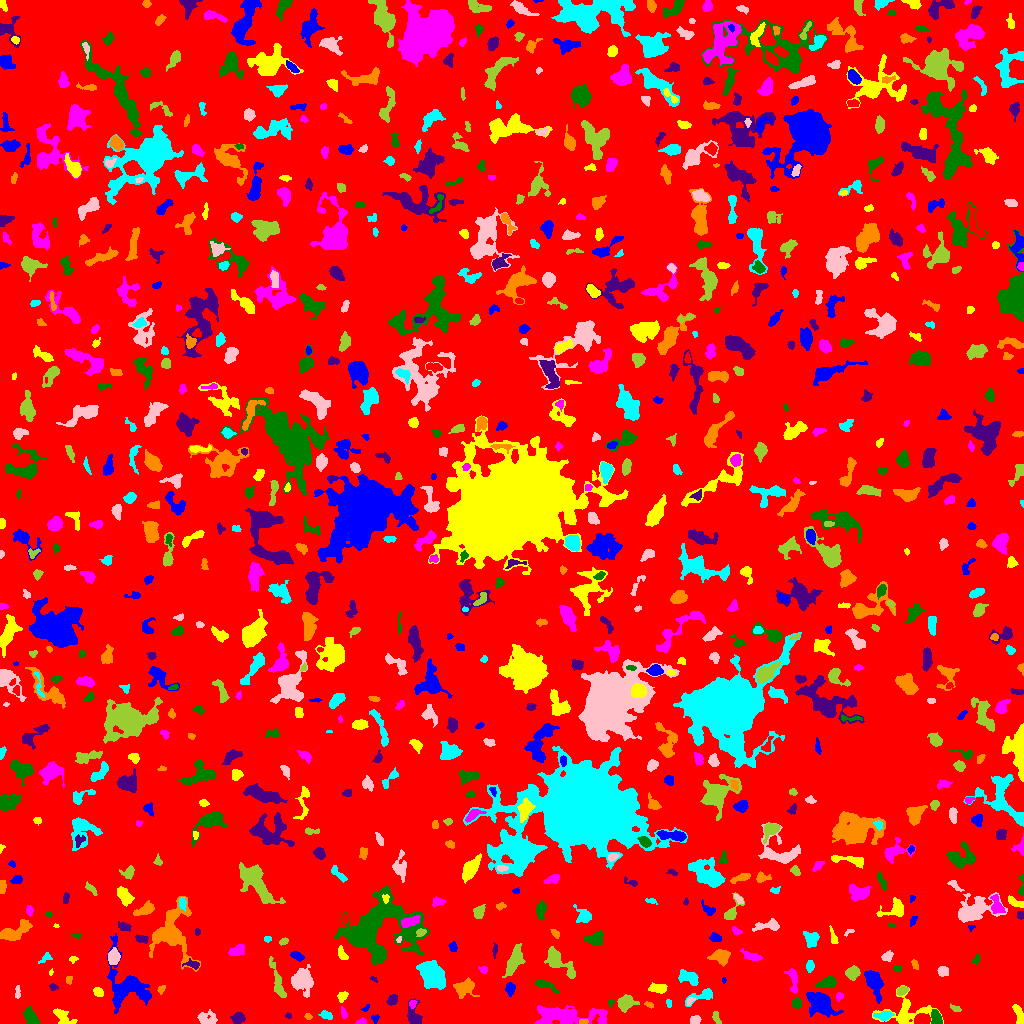

Data behind this chart, as committed beside it:
ID, X, Y, A, B, theta, total_flux, mu_max, mu_median, mu_mean, R_fwhm, R_e, R10, R90, x_start, x_end, y_start, y_end, area, greylevel
0, 506.6, 515.8, 299, 296.9, 0.9196, 1572264, 19.0, 2.0, 1.938, 4.107, 243.4, 94.57, 380.4, 0, 1023, 0, 1023, 811080, 1.938
1, 374.7, 4.696, 2.265, 1.928, 1.418, 115.0, 4.0, 2.0, 2.054, 3.478, 2.394, 0.7979, 3.568, 371, 379, 0, 9, 56, 6.054
2, 1019, 7.59, 5.978, 1.736, -1.265, 283.0, 5.0, 2.0, 1.874, 3.868, 3.523, 1.382, 5.47, 1012, 1023, 0, 19, 151, 6.874
3, 361.2, 1.319, 2.559, 1.251, 0.1179, 72.0, 3.0, 1.0, 1.263, 2.764, 2.111, 0.7979, 3.29, 355, 366, 0, 6, 57, 6.263
4, 29.96, 7.59, 3.842, 2.364, -0.983, 390.0, 8.0, 1.0, 1.97, 3.338, 3.385, 1.262, 6.283, 23, 40, 0, 17, 198, 6.97
5, 238, 5.411, 3.04, 2.399, 0.3575, 562.0, 10.0, 4.0, 4.102, 4.184, 3.385, 1.382, 5.528, 230, 245, 0, 11, 137, 8.102
6, 583.7, 1.952, 1.798, 1.095, -0.1025, 63.0, 4.0, 1.0, 1.34, 2.459, 1.784, 0.5642, 2.877, 579, 588, 0, 4, 47, 9.34
7, 326, 8.144, 2.99, 1.871, -0.3847, 250.0, 6.0, 2.0, 2.632, 3.868, 2.985, 1.128, 4.652, 318, 332, 4, 13, 95, 6.632
8, 695.1, 3.139, 2.478, 2.002, 0.1068, 316.0, 9.0, 3.0, 3.591, 3.192, 2.821, 0.9772, 4.442, 690, 701, 0, 8, 88, 7.591
9, 716.4, 5.325, 3.324, 1.283, -1.128, 120.0, 5.0, 1.0, 1.463, 2.394, 2.394, 0.7979, 3.868, 712, 721, 0, 12, 82, 6.463
10, 154.7, 4.753, 6.989, 1.876, 0.5906, 275.0, 5.0, 2.0, 1.797, 3.523, 3.568, 1.382, 5.89, 141, 167, 0, 14, 153, 6.797
11, 820.7, 20.43, 5.739, 4.157, -0.6595, 4757, 35.0, 5.0, 8.925, 5.557, 5.557, 2.111, 9.853, 806, 843, 6, 31, 533, 12.92
12, 906.8, 11.32, 12.57, 7.419, 0.0835, 1221, 7.0, 2.0, 2.24, 5.614, 6.864, 2.523, 11.34, 872, 943, 0, 38, 545, 6.24
13, 343.6, 9.745, 2.842, 1.138, -1.37, 47.0, 2.0, 1.0, 0.7231, 3.523, 2.185, 0.7979, 3.29, 341, 347, 5, 17, 65, 5.723
14, 936.1, 4.545, 3.577, 2.335, -1.338, 666.0, 10.0, 4.0, 4.625, 4.618, 3.432, 1.382, 5.499, 931, 942, 0, 14, 144, 10.62
15, 288.4, 7.717, 1.526, 1.293, -1.185, 60.0, 4.0, 1.0, 1.667, 2.326, 1.693, 0.5642, 2.877, 285, 291, 5, 11, 36, 6.667
16, 308, 7.08, 1.788, 1.447, -0.5654, 125.0, 7.0, 3.0, 2.841, 2.034, 1.954, 0.5642, 3.141, 304, 312, 4, 10, 44, 6.841
17, 884.9, 7.595, 3.753, 1.914, 0.1584, 269.0, 5.0, 2.0, 1.868, 3.909, 3.192, 1.262, 5.171, 873, 894, 3, 12, 144, 7.868
18, 207.1, 5.132, 5.33, 2.987, -0.2086, 432.0, 6.0, 2.0, 2.171, 4.583, 4.184, 1.596, 7.001, 197, 217, 0, 14, 199, 6.171
19, 624.9, 20.53, 3.996, 3.006, 0.1888, 639.0, 7.0, 2.0, 2.742, 4.983, 4.107, 1.693, 6.817, 617, 639, 11, 29, 233, 7.742
20, 766.8, 28.84, 8.6, 4.189, -1.497, 2813, 20.0, 4.0, 5.308, 5.642, 5.917, 2.185, 10.31, 750, 780, 0, 43, 530, 9.308
21, 366.5, 15.65, 2.122, 1.148, 0.7031, 52.0, 5.0, 1.0, 1.238, 1.382, 1.596, 0.5642, 2.764, 360, 369, 12, 19, 42, 6.238
22, 62.59, 6.561, 5.719, 2.951, -0.6652, 567.0, 7.0, 2.0, 2.779, 4.37, 4.26, 1.693, 6.91, 53, 77, 0, 15, 204, 6.779
23, 566.6, 7.879, 20.71, 4.449, -0.02661, 2200, 7.0, 2.0, 2.567, 7.527, 9.236, 3.385, 14.33, 534, 607, 0, 18, 857, 6.567
24, 610.5, 21.36, 1.751, 1.603, 0.3904, 78.0, 4.0, 2.0, 1.857, 2.764, 1.954, 0.5642, 3.141, 608, 614, 17, 24, 42, 7.857
25, 392.5, 24.18, 2.685, 1.881, 0.9092, 148.0, 4.0, 1.0, 1.437, 3.989, 2.877, 1.128, 4.442, 386, 397, 18, 29, 103, 6.437
26, 649.1, 18.64, 2.371, 1.334, -0.4787, 88.0, 3.0, 2.0, 1.796, 3.038, 2.257, 0.7979, 3.523, 644, 653, 15, 22, 49, 6.796
27, 668.8, 20.41, 2.166, 1.286, -1.557, 49.0, 2.0, 1.0, 1.089, 3.385, 1.954, 0.7979, 3.141, 666, 671, 16, 24, 45, 6.089
28, 689.7, 22.04, 2.317, 1.432, 0.8243, 81.0, 4.0, 1.0, 1.528, 2.459, 1.871, 0.7979, 3.385, 686, 695, 18, 26, 53, 7.528
29, 954.5, 15.44, 3.125, 1.224, -0.3333, 73.0, 3.0, 1.0, 1.141, 2.646, 2.326, 0.9772, 3.656, 950, 961, 12, 20, 64, 7.141
30, 974.7, 9.314, 9.597, 5.74, -0.0988, 951.0, 6.0, 2.0, 2.414, 6.933, 5.809, 2.257, 9.624, 949, 988, 0, 22, 394, 6.414
31, 126.6, 36.72, 12.57, 9.443, -1.1, 3412, 12.0, 2.0, 3.558, 8.098, 8.234, 3.141, 14.53, 107, 151, 10, 90, 959, 7.558
32, 342.3, 27.27, 2.752, 2.036, 0.8642, 294.0, 7.0, 3.0, 3.196, 3.523, 2.985, 1.128, 4.652, 337, 348, 21, 32, 92, 7.196
33, 412.5, 19.47, 1.916, 1.741, 0.8051, 79.0, 3.0, 1.0, 1.411, 2.764, 2.257, 0.7979, 3.613, 409, 417, 15, 23, 56, 7.411
34, 796.3, 19.99, 2.713, 2.319, 1.227, 536.0, 9.0, 5.0, 5.526, 4.478, 3.241, 1.262, 4.918, 792, 801, 15, 26, 97, 8.526
35, 414.6, 5.997, 5.5, 3.36, -1.31, 755.0, 10.0, 3.0, 3.545, 4.514, 3.989, 1.493, 6.817, 407, 422, 0, 25, 213, 7.545
36, 463.2, 35.63, 5.106, 3.798, 0.1713, 797.0, 7.0, 2.0, 2.836, 5.441, 4.886, 1.871, 7.939, 453, 479, 25, 46, 281, 7.836
37, 702.5, 27.89, 7.745, 2.684, 0.345, 452.0, 5.0, 2.0, 2.33, 4.687, 4.297, 1.693, 6.794, 685, 712, 17, 35, 194, 6.33
38, 17.58, 31.08, 3.434, 1.216, -1.524, 113.0, 4.0, 2.0, 1.712, 3.568, 2.585, 0.9772, 3.909, 15, 20, 25, 38, 66, 6.712
39, 277.9, 39.59, 10.42, 2.054, -1.281, 725.0, 7.0, 2.0, 2.705, 5.528, 4.983, 1.954, 7.777, 269, 286, 26, 67, 268, 6.705
40, 181.4, 25.04, 4.851, 3.854, -1.223, 1617, 13.0, 3.0, 4.856, 5.89, 4.983, 2.034, 8.33, 171, 191, 9, 33, 333, 8.856
41, 509.9, 34.92, 3.167, 2.158, 1.531, 327.0, 6.0, 3.0, 2.92, 4.406, 3.192, 1.262, 5.14, 505, 515, 27, 41, 112, 6.92
42, 98.63, 31.15, 2.598, 1.769, -0.4825, 175.0, 5.0, 2.0, 1.966, 3.141, 2.706, 0.9772, 4.26, 93, 103, 27, 36, 89, 6.966
43, 839.2, 27.08, 2.043, 1.681, 1.132, 177.0, 6.0, 3.0, 3.105, 3.241, 2.326, 0.7979, 3.656, 836, 843, 22, 31, 57, 7.105
44, 545.9, 38.39, 6.249, 1.911, -0.3712, 529.0, 7.0, 3.0, 3.391, 4.618, 3.909, 1.493, 6.206, 535, 559, 30, 44, 156, 7.391
45, 53.01, 36.66, 2.158, 1.672, -0.3615, 92.0, 3.0, 2.0, 1.704, 3.09, 2.257, 0.9772, 3.568, 49, 58, 33, 40, 54, 5.704
46, 161, 33.85, 2.465, 1.668, 0.9143, 108.0, 4.0, 2.0, 1.895, 3.432, 2.394, 0.7979, 3.742, 157, 165, 29, 38, 57, 5.895
47, 432.2, 49.07, 6.446, 4.543, -0.9392, 6305, 34.0, 8.0, 10.27, 6.482, 6.723, 2.523, 11.18, 416, 445, 34, 63, 614, 15.27
48, 303.5, 43.06, 6.045, 4.881, -1.338, 1293, 9.0, 2.0, 2.925, 4.82, 6.206, 2.257, 10.11, 291, 313, 26, 59, 442, 6.925
49, 902.2, 33.18, 2.864, 1.763, 0.3566, 244.0, 7.0, 2.0, 2.652, 2.877, 2.646, 0.9772, 4.37, 896, 908, 28, 37, 92, 8.652
50, 233.2, 31.62, 2.565, 2.253, 1.059, 274.0, 6.0, 3.0, 2.768, 4.029, 3.038, 1.128, 4.82, 228, 238, 26, 38, 99, 6.768
51, 723.5, 43.5, 1.234, 0.8907, -0.0, 22.0, 2.0, 1.0, 0.8462, 2.257, 1.262, 0.5642, 2.034, 722, 726, 40, 46, 26, 6.846
52, 657.1, 34.99, 4.501, 2.113, -0.02272, 498.0, 7.0, 3.0, 3.192, 4.754, 3.909, 1.493, 6.024, 648, 667, 30, 41, 156, 7.192
53, 793, 43.82, 6.984, 2.46, -1.401, 378.0, 4.0, 2.0, 2.124, 6.308, 4.26, 1.693, 6.628, 784, 797, 30, 55, 178, 6.124
54, 828.6, 41.05, 3.998, 2.515, 0.1831, 282.0, 5.0, 1.0, 1.63, 3.785, 3.523, 1.382, 5.781, 815, 836, 36, 47, 173, 6.63
55, 373.2, 44.78, 1.789, 0.9793, -0.7769, 37.0, 3.0, 1.0, 1.028, 1.871, 1.493, 0.5642, 2.459, 370, 377, 41, 47, 36, 6.028
56, 69.45, 42.74, 2.361, 1.499, 1.448, 42.0, 3.0, 1.0, 0.8077, 1.493, 1.954, 0.5642, 3.038, 66, 72, 39, 47, 52, 5.808
57, 689.2, 45.95, 5.214, 2.77, -0.3786, 930.0, 11.0, 4.0, 4.152, 4.478, 4.514, 1.693, 7.114, 678, 698, 38, 54, 224, 8.152
58, 942.7, 51.97, 2.554, 2.25, -0.4911, 451.0, 9.0, 4.0, 4.295, 4.029, 3.09, 1.262, 4.754, 937, 948, 47, 57, 105, 8.295
59, 852.6, 50.68, 3.263, 3.013, 0.5131, 879.0, 10.0, 5.0, 5.327, 5.441, 4.029, 1.596, 6.283, 845, 860, 43, 58, 165, 9.327
... 897 more rows
